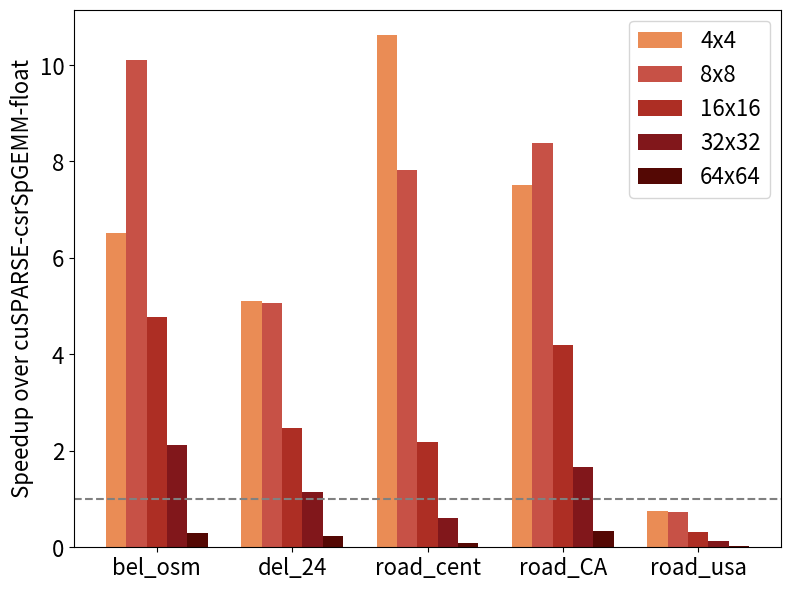

Python code for this plot:
import matplotlib
import matplotlib.pyplot as plt
import numpy as np

# mesh-like
labels = ['bel_osm', 'del_24', 'road_cent', 'road_CA', 'road_usa']

# Pascal-baseline
speedup_4 = [6.51,	5.11,	10.62,	7.52,	0.76]
speedup_8 = [10.10,	5.07,	7.82,	8.39,	0.74]
speedup_16 = [4.78,	2.47,	2.18,	4.19,	0.32]
speedup_32 = [2.13,	1.14,	0.60,	1.67,	0.13]
speedup_64 = [0.30,	0.24,	0.09,	0.34,	0.03]

# Volta-baseline
# speedup_4 = [0.29,	0.47,	0.85,	0.43,	0.47]
# speedup_8 = [0.65,	0.69,	0.97,	0.84,	0.87]
# speedup_16 = [1.24,	1.62,	1.83,	1.83,	1.59]
# speedup_32 = [1.76,	0.93,	0.47,	1.36,	0.91]
# speedup_64 = [0.17,	0.14,	0.05,	0.19,	0.12]

# Turing-baseline
# speedup_4 = [0.52,	0.84,	1.32,	0.76,	0.80]
# speedup_8 = [1.01,	0.73,	1.04,	1.33,	1.02]
# speedup_16 = [2.13,	1.65,	1.52,	2.94,	2.00]
# speedup_32 = [2.57,	1.14,	0.59,	2.24,	1.18]
# speedup_64 = [0.32,	0.22,	0.08,	0.35,	0.19]

x = np.arange(len(labels))  # the label locations
width = 0.15  # the width of the bars

fig, ax = plt.subplots(figsize=(8,6), dpi=300)

rects1 = ax.bar(x-width*2, speedup_4, width, label='4x4', color='#ea8c55')
rects2 = ax.bar(x-width, speedup_8, width, label='8x8', color='#c75146')
rects3 = ax.bar(x, speedup_16, width, label='16x16', color='#ad2e24')
rects4 = ax.bar(x+width, speedup_32, width, label='32x32', color='#81171b')
rects5 = ax.bar(x+width*2, speedup_64, width, label='64x64', color='#540804')

# Add some text for labels, title and custom x-axis tick labels, etc.
ax.set_ylabel('Speedup over cuSPARSE-csrSpGEMM-float', fontsize=16)
# ax.set_title('Speedup by block size over cuSPARSE')
ax.set_xticks(x)
# ax.set_ylim(0, 11)
ax.tick_params(labelsize=16)
ax.legend(prop={"size":16}, loc="upper right")#, bbox_to_anchor=(0.9,0.9))
ax.set_xticklabels(labels, fontsize=16)

## Add line at 1.0 speedup
plt.axhline(y=1, color='gray', linestyle='--')


# def autolabel(rects):
#     """Attach a text label above each bar in *rects*, displaying its height."""
#     for rect in rects:
#         height = rect.get_height()
#         ax.annotate('{}'.format(height),
#                     xy=(rect.get_x() + rect.get_width() / 2, height),
#                     xytext=(0, 3),  # 3 points vertical offset
#                     textcoords="offset points",
#                     ha='center', va='bottom', fontsize=16)
#
#
# autolabel(rects1)
# autolabel(rects2)
# autolabel(rects3)
# autolabel(rects4)
# autolabel(rects5)

fig.tight_layout()

plt.savefig("pascal_bmm_mesh_like.jpeg")
#plt.show()